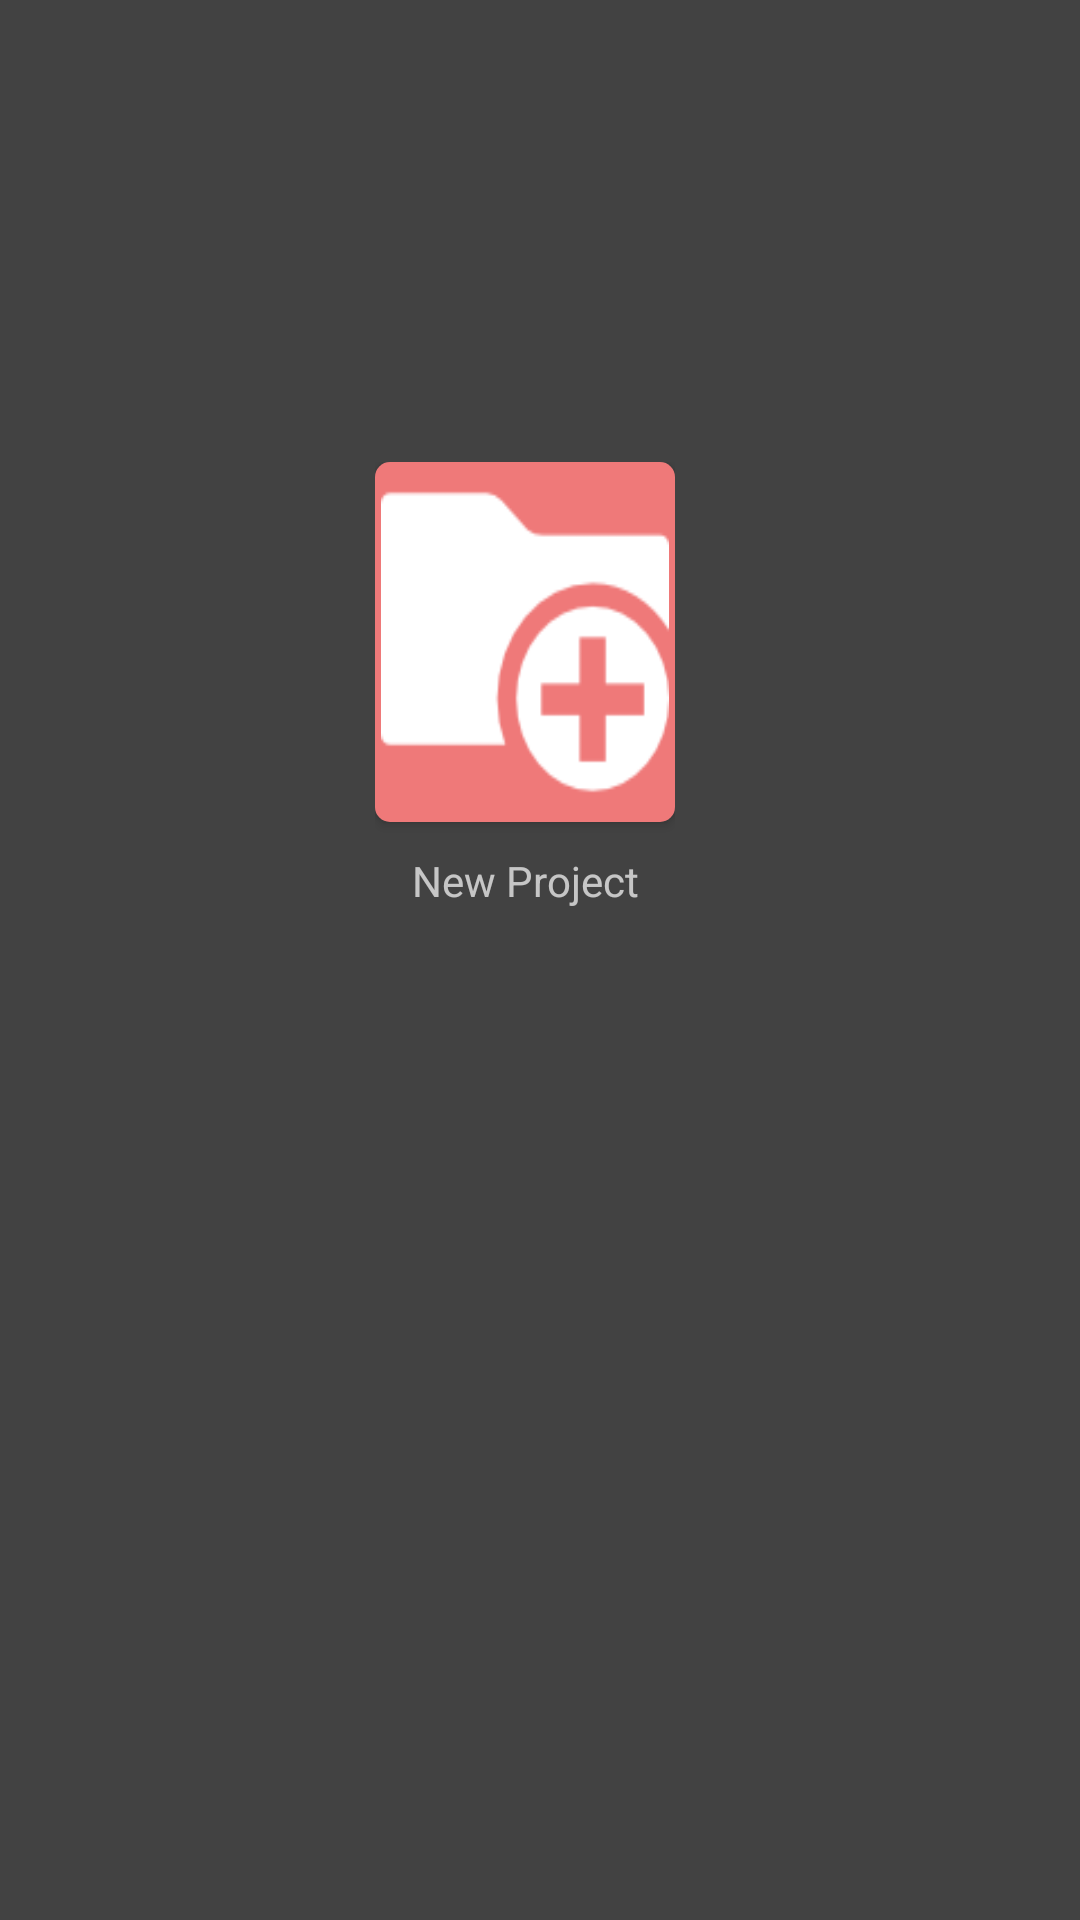

Android layout source for this screen:
<!-- AndroidManifest.xml: application theme AppTheme -->
<!-- res/layout/project_fragment.xml -->
<?xml version="1.0" encoding="utf-8"?>
<LinearLayout xmlns:android="http://schemas.android.com/apk/res/android"
    android:layout_width="match_parent"
    android:layout_height="match_parent"
    xmlns:app="http://schemas.android.com/apk/res-auto"
    android:background="#424242"
    android:gravity="center_vertical"
    android:orientation="vertical">

    <LinearLayout
        android:layout_width="match_parent"
        android:layout_height="0dp"
        android:layout_weight="2.5"
        android:gravity="center"
        android:orientation="horizontal">

        <LinearLayout
            android:layout_width="@dimen/project_item_width"
            android:layout_height="wrap_content"
            android:layout_marginEnd="@dimen/project_item_margin"
            android:orientation="vertical">

            <android.support.v7.widget.CardView
                android:layout_width="wrap_content"
                android:layout_height="wrap_content"
                app:cardCornerRadius="5dp"
                android:layout_marginBottom="@dimen/project_item_margin">

                <ImageView
                    android:id="@+id/btn_add_project"
                    android:layout_width="@dimen/project_item_width"
                    android:layout_height="@dimen/project_item_height"
                    android:contentDescription="@null"
                    android:background="@drawable/bgr_btn_add_project"
                    android:padding="2dp"
                    android:scaleType="fitXY"
                    android:src="@drawable/ic_add_project" />
            </android.support.v7.widget.CardView>

            <TextView
                android:layout_width="match_parent"
                android:layout_height="wrap_content"
                android:gravity="center"
                android:maxLines="2"
                android:text="@string/new_project" />
        </LinearLayout>


        <HorizontalScrollView
            android:layout_width="wrap_content"
            android:layout_height="wrap_content">

            <LinearLayout
                android:id="@+id/layout_scrollview"
                android:layout_width="wrap_content"
                android:layout_height="match_parent"
                android:orientation="horizontal" />
        </HorizontalScrollView>
    </LinearLayout>

    <LinearLayout
        android:id="@+id/layout_button"
        android:layout_width="match_parent"
        android:layout_height="0dp"
        android:layout_weight="1"
        android:gravity="center"
        android:background="#212121"
        android:orientation="horizontal"
        android:visibility="invisible">

        <Button
            android:id="@+id/btn_open"
            android:layout_width="wrap_content"
            android:layout_height="wrap_content"
            android:text="@string/btn_open_project" />

        <Button
            android:id="@+id/btn_delete"
            android:layout_width="wrap_content"
            android:layout_height="wrap_content"
            android:layout_marginStart="30dp"
            android:text="@string/btn_delete_project" />

        <Button
            android:id="@+id/btn_rename"
            android:layout_width="wrap_content"
            android:layout_height="wrap_content"
            android:layout_marginStart="30dp"
            android:text="@string/btn_rename_project" />
    </LinearLayout>
</LinearLayout>
<!-- resources referenced by this layout -->
<resources>
  <dimen name="project_item_height">120dp</dimen>
  <dimen name="project_item_margin">10dp</dimen>
  <dimen name="project_item_width">100dp</dimen>
  <!-- drawable bgr_btn_add_project (drawable) -->
  <?xml version="1.0" encoding="utf-8"?>
  <selector xmlns:android="http://schemas.android.com/apk/res/android" >
      
  	<item
      	android:state_pressed="true"
      	android:state_enabled="true">
          <shape xmlns:android="http://schemas.android.com/apk/res/android" android:shape="rectangle">
              <solid
                      android:color="#997d7777">
                  </solid>
  
              <stroke
                  android:width="0dp"
                  android:color="#B8B6B6" />
          </shape>
  	</item>
      <item>
          <shape xmlns:android="http://schemas.android.com/apk/res/android" android:shape="rectangle">
  
          <solid
              android:color="#fcf17a7a">
          </solid>
  
          <stroke
              android:width="0dp"
              android:color="#B8B6B6" />
          </shape>
      </item>
  
  </selector>
  <!-- drawable ic_add_project: png bitmap (drawable-xxhdpi, 1894 bytes) -->
  <string name="btn_delete_project">Delete</string>
  <string name="btn_open_project">Open</string>
  <string name="btn_rename_project">Rename</string>
  <string name="new_project">New Project</string>
  <style name="AppTheme" parent="Theme.AppCompat.NoActionBar">
      </style>
</resources>
